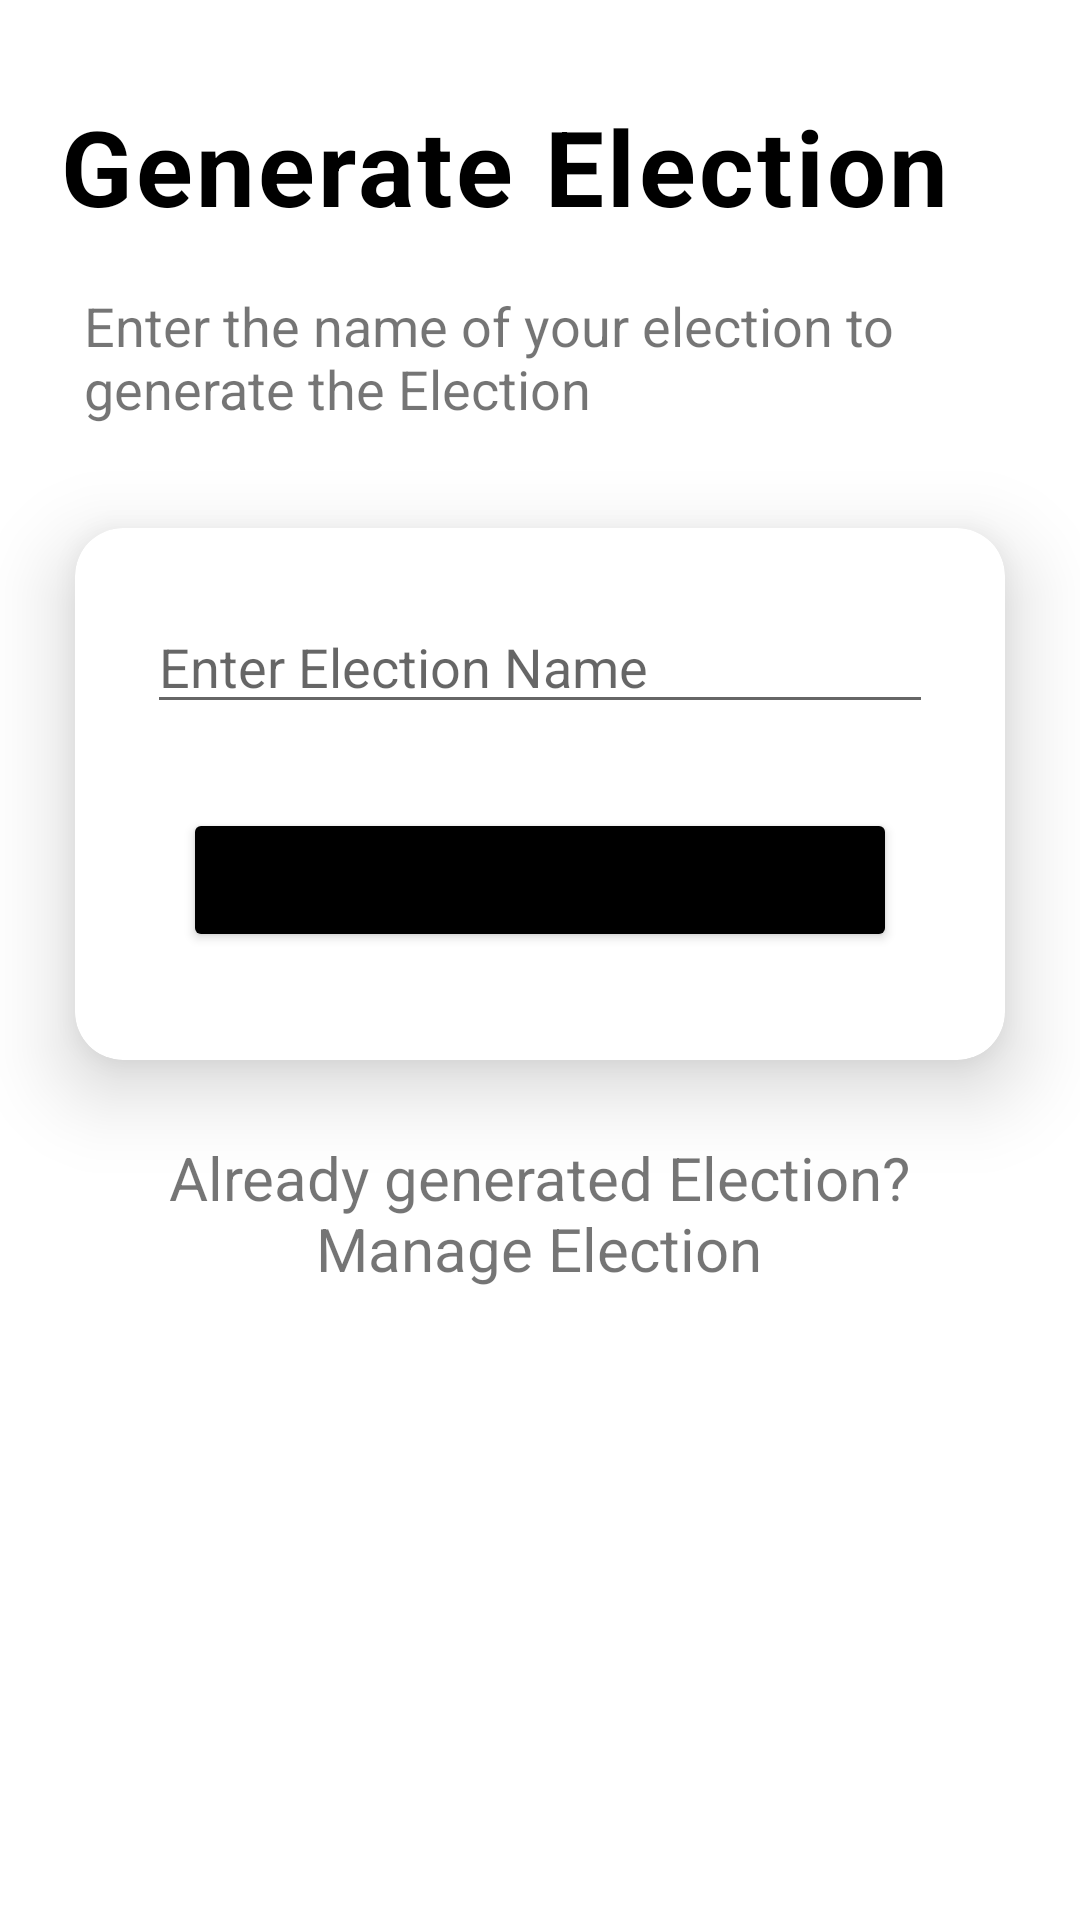

Here is an Android app screen rendered from its layout file. Give the layout XML and the strings, colors and styles it references.
<!-- AndroidManifest.xml: application theme Theme.EElection -->
<!-- res/layout/activity_generate_election.xml -->
<?xml version="1.0" encoding="utf-8"?>
<ScrollView xmlns:android="http://schemas.android.com/apk/res/android"
    xmlns:app="http://schemas.android.com/apk/res-auto"
    xmlns:tools="http://schemas.android.com/tools"
    android:layout_width="match_parent"
    android:layout_height="match_parent"
    android:fillViewport="true">

    <androidx.constraintlayout.widget.ConstraintLayout
        android:layout_width="match_parent"
        android:layout_height="match_parent"
        tools:context=".GenerateElection">

        <ProgressBar
            android:id="@+id/progressBar2"
            style="?android:attr/progressBarStyle"
            android:layout_width="wrap_content"
            android:layout_height="wrap_content"
            android:background="@drawable/cement_3"
            android:indeterminateTint="#00A61B"
            android:visibility="gone"
            app:layout_constraintBottom_toBottomOf="parent"
            app:layout_constraintEnd_toEndOf="parent"
            app:layout_constraintHorizontal_bias="0.498"
            app:layout_constraintStart_toStartOf="parent"
            app:layout_constraintTop_toTopOf="parent"
            app:layout_constraintVertical_bias="0.052" />

        <TextView
            android:id="@+id/reset_password"
            android:layout_width="wrap_content"
            android:layout_height="wrap_content"
            android:layout_marginStart="16dp"
            android:layout_marginTop="16dp"
            android:letterSpacing="0.03"
            android:text="Generate Election"
            android:textColor="#000000"
            android:textSize="35sp"
            android:textStyle="bold"
            app:layout_constraintBottom_toBottomOf="parent"
            app:layout_constraintEnd_toEndOf="parent"
            app:layout_constraintHorizontal_bias="0.077"
            app:layout_constraintStart_toStartOf="parent"
            app:layout_constraintTop_toTopOf="parent"
            app:layout_constraintVertical_bias="0.028" />

        <androidx.cardview.widget.CardView
            android:id="@+id/cardView"
            android:layout_width="match_parent"
            android:layout_height="wrap_content"
            android:layout_marginStart="25dp"
            android:layout_marginTop="25dp"
            android:layout_marginEnd="25dp"
            app:cardCornerRadius="16dp"
            app:cardElevation="16dp"
            app:layout_constraintBottom_toBottomOf="parent"
            app:layout_constraintEnd_toEndOf="parent"
            app:layout_constraintHorizontal_bias="1.0"
            app:layout_constraintStart_toStartOf="parent"
            app:layout_constraintTop_toBottomOf="@+id/reset_password_details"
            app:layout_constraintVertical_bias="0.031">

            <LinearLayout
                android:layout_width="match_parent"
                android:layout_height="match_parent"
                android:orientation="vertical"
                android:padding="16dp">

                <EditText
                    android:id="@+id/election_name"
                    android:layout_width="match_parent"
                    android:layout_height="wrap_content"
                    android:layout_margin="8dp"
                    android:hint="Enter Election Name"
                    android:inputType="text" />

                <Button
                    android:id="@+id/generate_btn"
                    android:layout_width="match_parent"
                    android:layout_height="wrap_content"
                    android:layout_margin="20dp"
                    android:backgroundTint="@color/black"
                    android:padding="8dp"
                    android:shadowColor="@null"
                    android:text="Generate"
                    android:textAllCaps="true"
                    android:textSize="20sp"
                    app:cornerRadius="20dp" />

            </LinearLayout>

        </androidx.cardview.widget.CardView>

        <TextView
            android:id="@+id/reset_password_details"
            android:layout_width="275dp"
            android:layout_height="wrap_content"
            android:layout_marginStart="28dp"
            android:layout_marginTop="16dp"
            android:text="Enter the name of your election to generate the Election"
            android:textSize="18sp"
            app:layout_constraintBottom_toBottomOf="parent"
            app:layout_constraintStart_toStartOf="parent"
            app:layout_constraintTop_toBottomOf="@+id/reset_password"
            app:layout_constraintVertical_bias="0.003" />

        <TextView
            android:id="@+id/manage_election"
            android:layout_width="250dp"
            android:layout_height="wrap_content"
            android:layout_marginStart="16dp"
            android:layout_marginTop="16dp"
            android:layout_marginEnd="16dp"
            android:text="Already generated Election? Manage Election"
            android:textAlignment="center"
            android:textSize="20sp"
            app:layout_constraintBottom_toBottomOf="parent"
            app:layout_constraintEnd_toEndOf="parent"
            app:layout_constraintHorizontal_bias="0.496"
            app:layout_constraintStart_toStartOf="parent"
            app:layout_constraintTop_toBottomOf="@+id/cardView"
            app:layout_constraintVertical_bias="0.044" />

    </androidx.constraintlayout.widget.ConstraintLayout>
</ScrollView>
<!-- resources referenced by this layout -->
<resources>
  <color name="black">#FF000000</color>
  <!-- drawable cement_3: png bitmap (drawable, 5804 bytes) -->
  <style name="Theme.EElection" parent="Theme.MaterialComponents.DayNight.DarkActionBar">
          
          <item name="colorPrimary">@color/purple_500</item>
          <item name="colorPrimaryVariant">@color/purple_700</item>
          <item name="colorOnPrimary">@color/white</item>
          
          <item name="colorSecondary">@color/teal_200</item>
          <item name="colorSecondaryVariant">@color/teal_700</item>
          <item name="colorOnSecondary">@color/black</item>
          
          <item name="android:statusBarColor" tools:targetApi="l">?attr/colorPrimaryVariant</item>
          
      </style>
  <color name="purple_500">#FF000000</color>
  <color name="purple_700">#FF000000</color>
  <color name="white">#FFFFFFFF</color>
  <color name="teal_200">#FF03DAC5</color>
  <color name="teal_700">#FF018786</color>
</resources>
